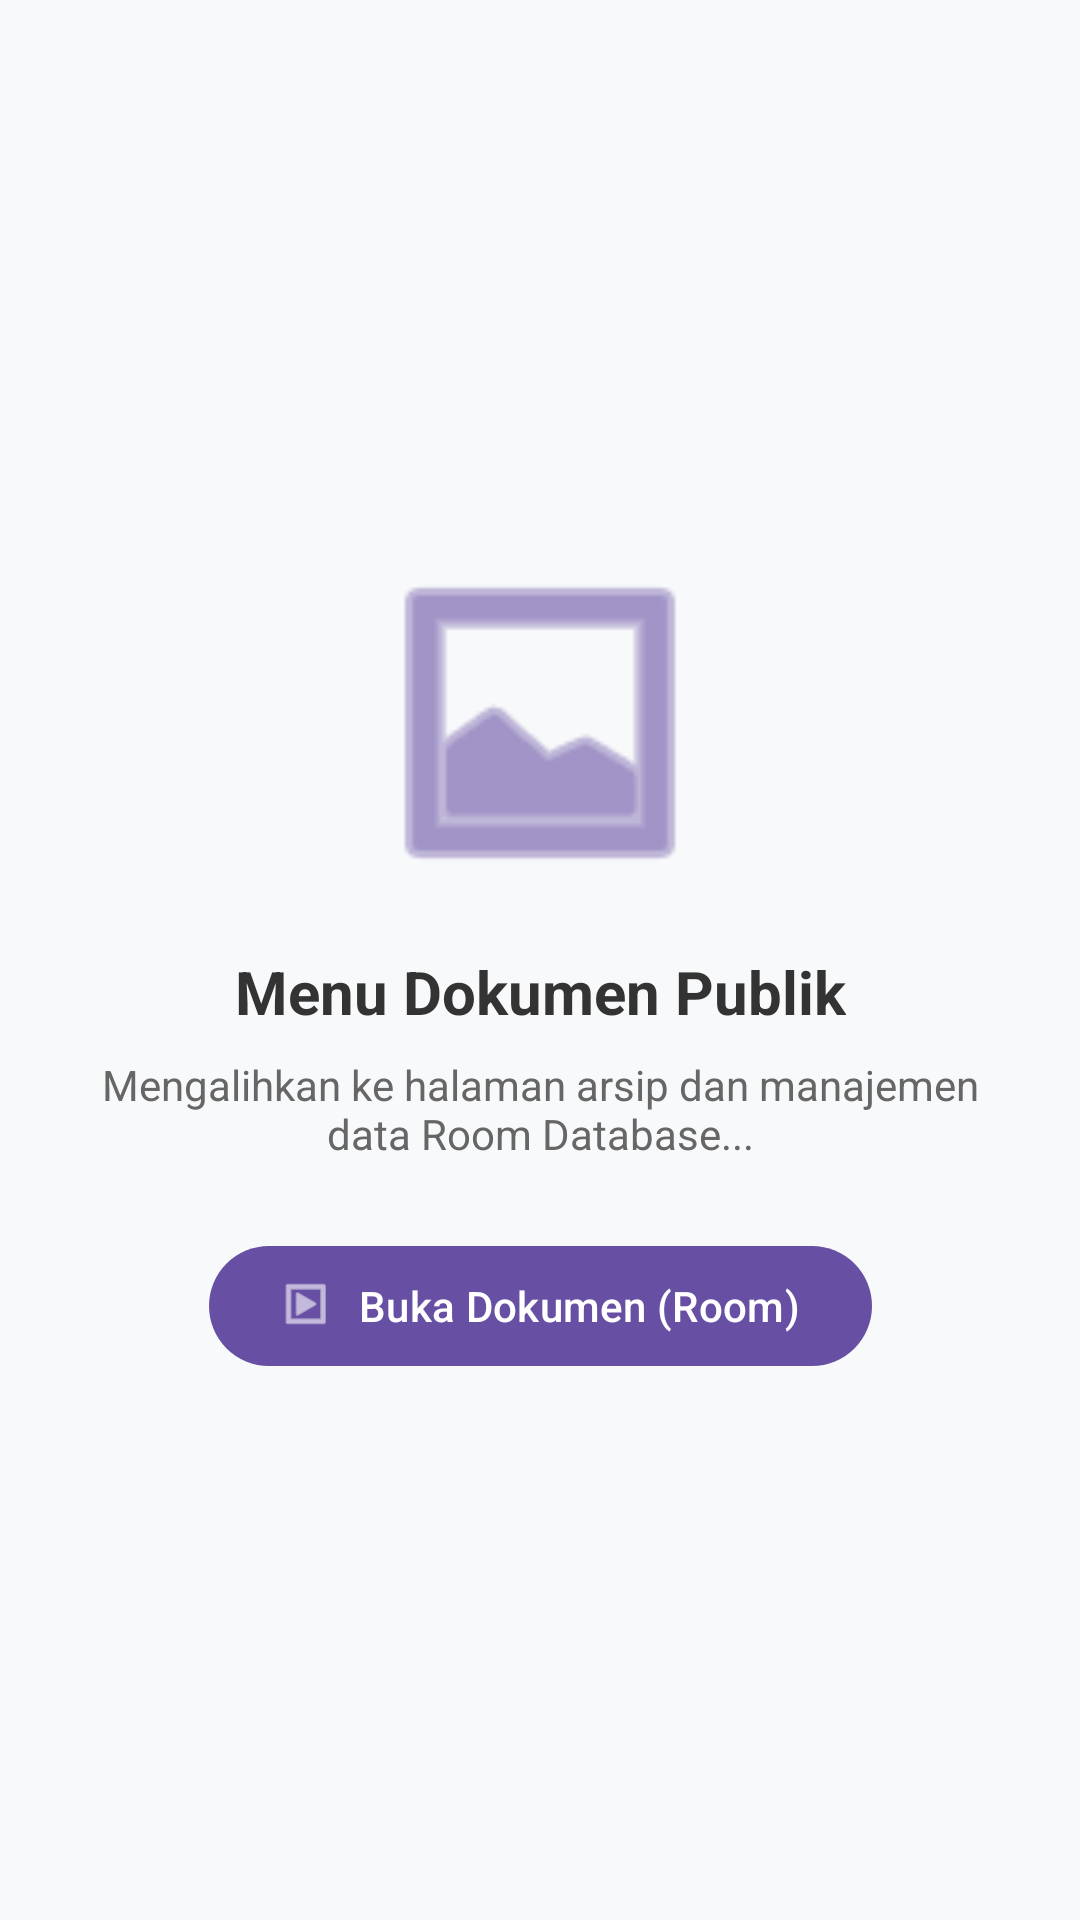

This screen was rendered from an Android layout file. Write that file and the resources it references.
<!-- AndroidManifest.xml: application theme Theme.Anaanlume -->
<!-- res/layout/fragment_dokumen_publik.xml -->
<?xml version="1.0" encoding="utf-8"?>
<androidx.constraintlayout.widget.ConstraintLayout xmlns:android="http://schemas.android.com/apk/res/android"
    xmlns:app="http://schemas.android.com/apk/res-auto"
    android:layout_width="match_parent"
    android:layout_height="match_parent"
    android:background="#F8F9FA"
    android:padding="24dp">

    <ImageView
        android:id="@+id/ivIcon"
        android:layout_width="120dp"
        android:layout_height="120dp"
        android:src="@android:drawable/ic_menu_gallery"
        app:tint="?attr/colorPrimary"
        app:layout_constraintBottom_toTopOf="@id/tvTitle"
        app:layout_constraintEnd_toEndOf="parent"
        app:layout_constraintStart_toStartOf="parent"
        app:layout_constraintTop_toTopOf="parent"
        app:layout_constraintVertical_chainStyle="packed" />

    <TextView
        android:id="@+id/tvTitle"
        android:layout_width="wrap_content"
        android:layout_height="wrap_content"
        android:layout_marginTop="16dp"
        android:text="Menu Dokumen Publik"
        android:textStyle="bold"
        android:textSize="20sp"
        android:textColor="#333333"
        app:layout_constraintBottom_toTopOf="@id/tvDesc"
        app:layout_constraintEnd_toEndOf="parent"
        app:layout_constraintStart_toStartOf="parent"
        app:layout_constraintTop_toBottomOf="@id/ivIcon" />

    <TextView
        android:id="@+id/tvDesc"
        android:layout_width="0dp"
        android:layout_height="wrap_content"
        android:layout_marginTop="8dp"
        android:text="Mengalihkan ke halaman arsip dan manajemen data Room Database..."
        android:textAlignment="center"
        android:textSize="14sp"
        android:textColor="#666666"
        app:layout_constraintBottom_toTopOf="@id/btnBukaManual"
        app:layout_constraintEnd_toEndOf="parent"
        app:layout_constraintStart_toStartOf="parent"
        app:layout_constraintTop_toBottomOf="@id/tvTitle" />

    <com.google.android.material.button.MaterialButton
        android:id="@+id/btnBukaManual"
        android:layout_width="wrap_content"
        android:layout_height="wrap_content"
        android:layout_marginTop="24dp"
        android:text="Buka Dokumen (Room)"
        app:icon="@android:drawable/ic_menu_slideshow"
        app:layout_constraintBottom_toBottomOf="parent"
        app:layout_constraintEnd_toEndOf="parent"
        app:layout_constraintStart_toStartOf="parent"
        app:layout_constraintTop_toBottomOf="@id/tvDesc" />

</androidx.constraintlayout.widget.ConstraintLayout>
<!-- resources referenced by this layout -->
<resources>
  <style name="Theme.Anaanlume" parent="Base.Theme.Anaanlume" />
  <style name="Base.Theme.Anaanlume" parent="Theme.Material3.DayNight.NoActionBar">
          
          
      </style>
</resources>
